Photos from the image-classification dataset "gemstone_images" in the GitHub repository kailashkai/GemstoneClassification. Its 6 classes are: emerald, fake emerald, fake ruby, fake turquoise, ruby, turquoise.

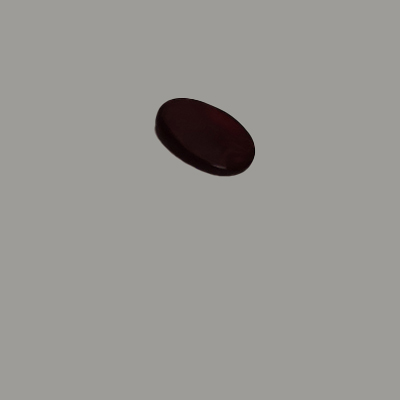
Label: fake ruby

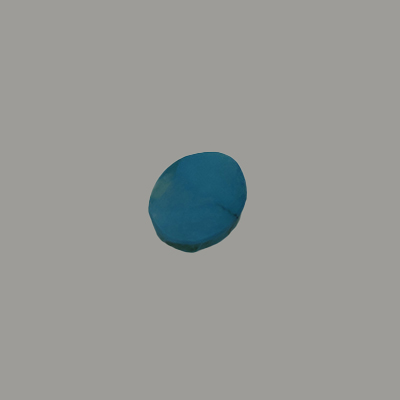
Label: fake turquoise

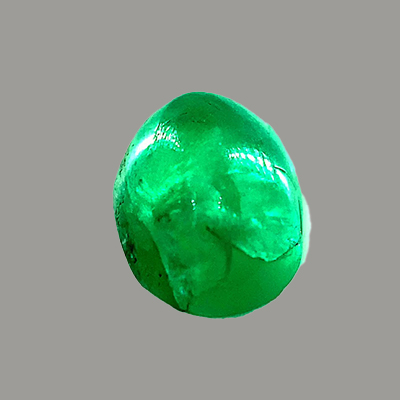
Label: emerald

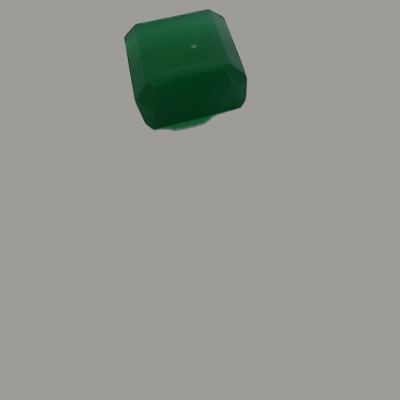
Label: fake emerald

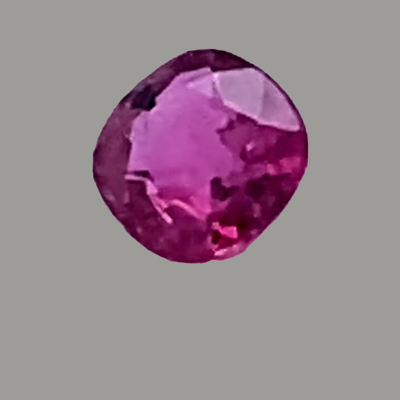
Label: ruby

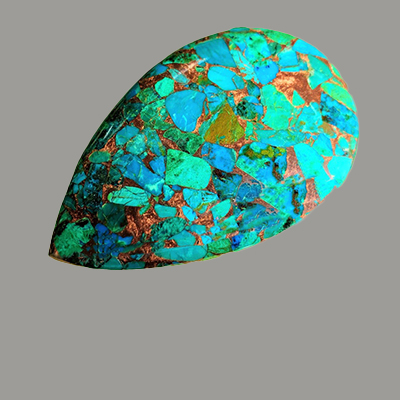
Label: turquoise
